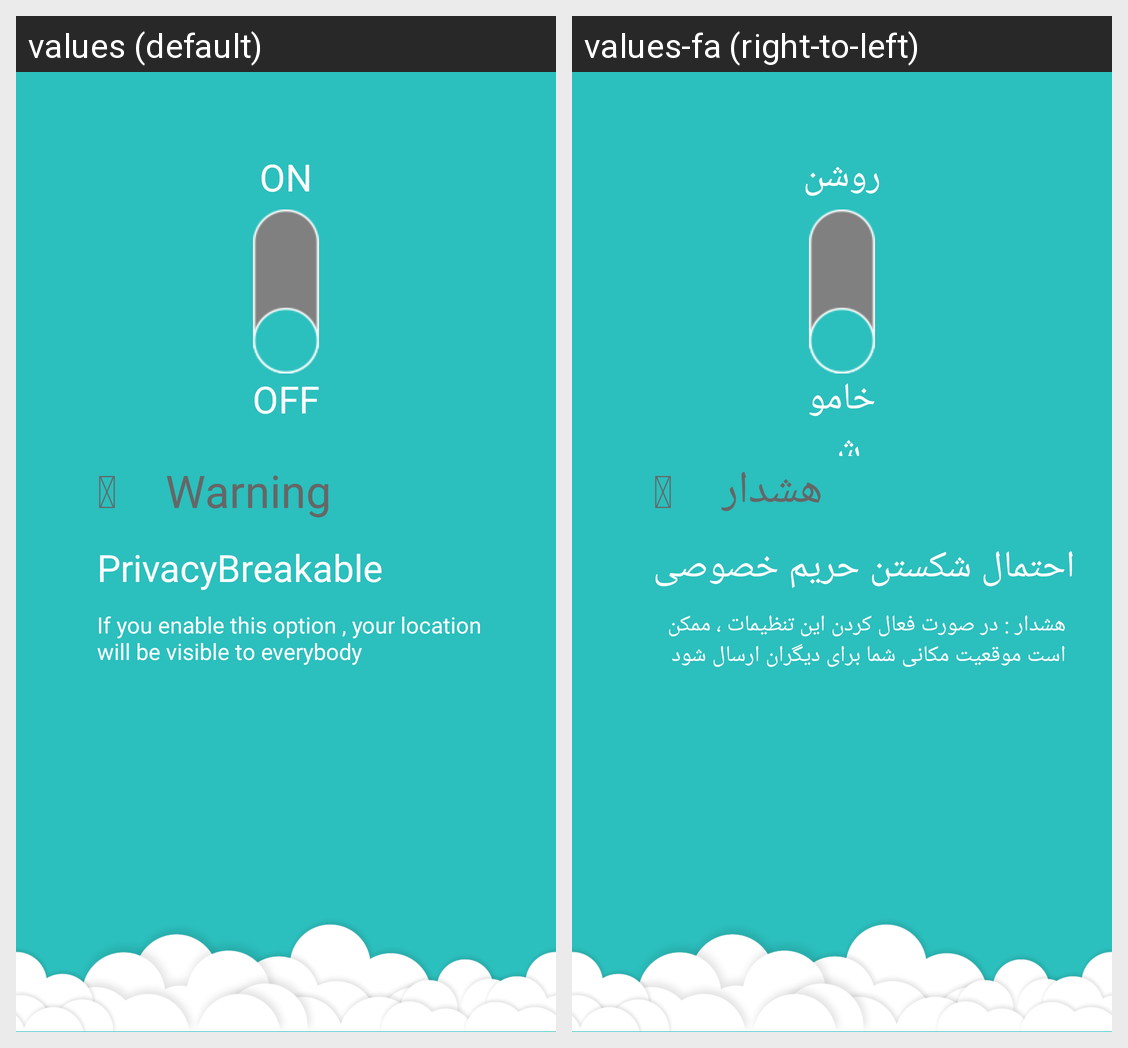

Strings drawn on this Android screen and how each of the app's shown locales translates them:
Android screen res/layout/page_map_off.xml rendered under 2 locales, left to right: values (default), values-fa (right-to-left). Device: Nexus 5 (rendered at 1080×1920; each locale shown at half size, 540×960, under a caption strip naming it); theme AppTheme.
Strings drawn on this screen, with the default value and each locale's value (text and hints the layout hard-codes, and strings that could not be matched under every locale, appear in the picture but are not listed):

on_en
  values: ON
  values-fa: روشن

off_en
  values: OFF
  values-fa: خاموش

warning
  values: 
  values-fa: 

warning_en
  values: Warning
  values-fa: هشدار

privacy_breakable_en
  values: PrivacyBreakable
  values-fa: احتمال شکستن حریم خصوصی

note_en
  values: If you enable this option , your location will be visible to everybody
  values-fa: هشدار : در صورت فعال کردن این تنظیمات ، ممکن است موقعیت مکانی شما برای دیگران ارسال شود
